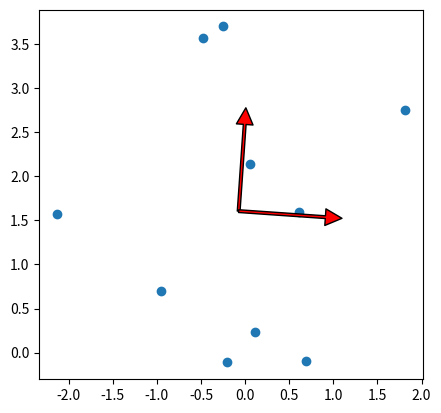

Recreate this plot in Python.
import numpy as np
import matplotlib.pyplot as plt

N = 10
xTrue = np.linspace(0, 1, N)
yTrue = 3 * xTrue
xData = xTrue + np.random.normal(0, 1, N)
yData = yTrue + np.random.normal(0, 1, N)
xData = np.reshape(xData, (N, 1))
yData = np.reshape(yData, (N, 1))
data = np.hstack((xData, yData))
print('data')
print(data)
mu = data.mean(axis=0)
data = data - mu
# data = (data - mu)/data.std(axis=0)  # Uncommenting this reproduces mlab.PCA results
eigenvectors, eigenvalues, V = np.linalg.svd(data.T, full_matrices=False)
projected_data = np.dot(data, eigenvectors)
sigma = projected_data.std(axis=0).mean()
print('mu')
print(mu)
print('data')
print(data)
print('eigenvectors')
print(eigenvectors)
print('eigenvalues')
print(eigenvalues)
print('V')
print(V)


fig, ax = plt.subplots()
ax.scatter(xData, yData)
for axis in eigenvectors:
    start, end = mu, mu + sigma * axis
    ax.annotate(
        '', xy=end, xycoords='data',
        xytext=start, textcoords='data',
        arrowprops=dict(facecolor='red', width=2.0))
ax.set_aspect('equal')
plt.show()
